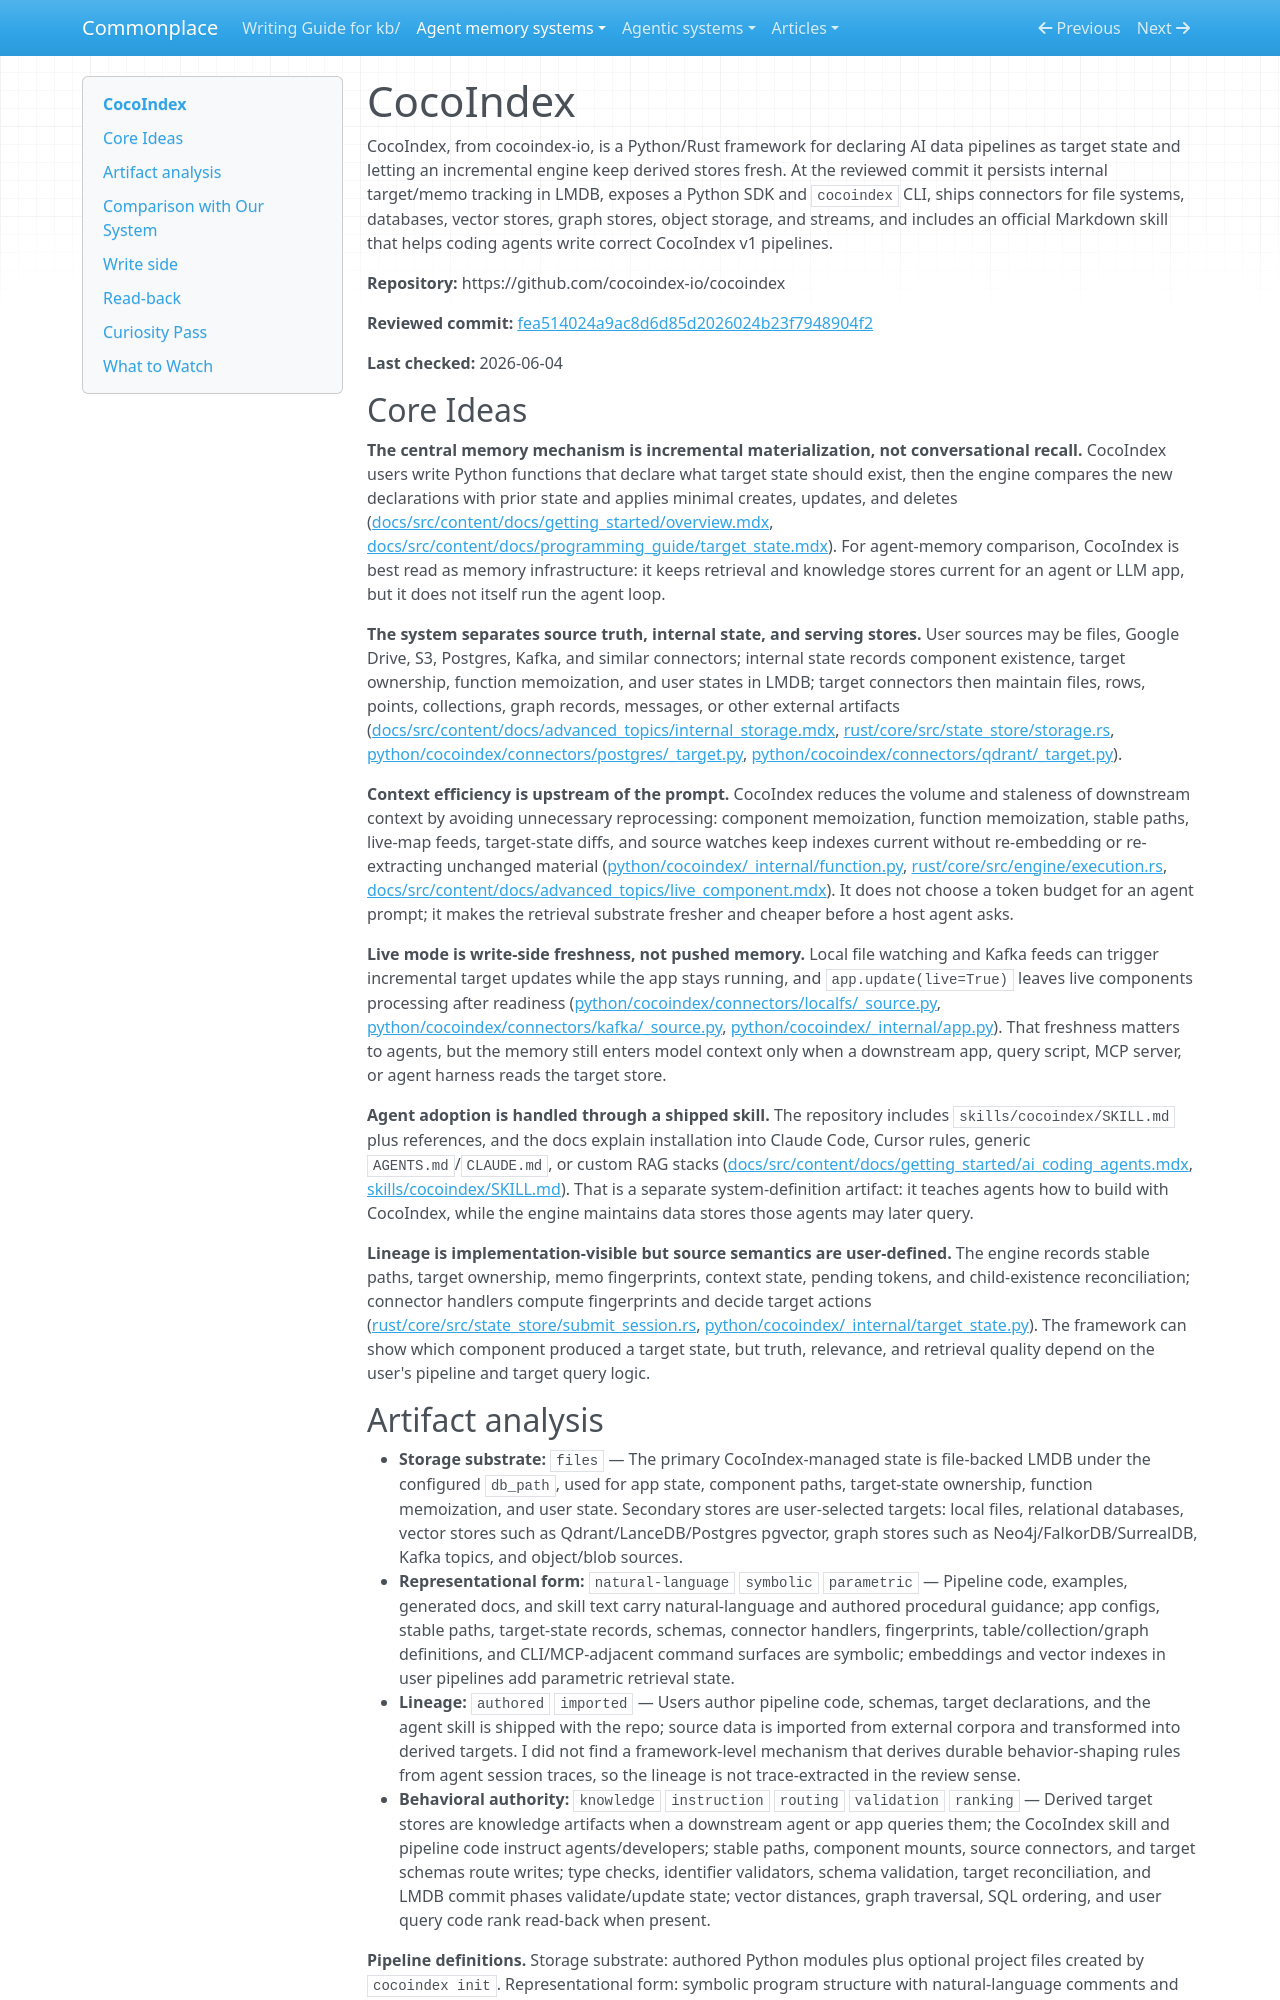

repository: zby/commonplace · page: agent-memory-systems/reviews/cocoindex/index.html · generator: mkdocs

---
description: "CocoIndex review: incremental AI data-pipeline framework that maintains fresh vector, graph, file, and database indexes for downstream agent retrieval"
type: agent-memory-systems/types/agent-memory-system-review.md
source-tier: code-grounded
last-checked: "2026-06-04"
---

# CocoIndex

CocoIndex, from cocoindex-io, is a Python/Rust framework for declaring AI data pipelines as target state and letting an incremental engine keep derived stores fresh. At the reviewed commit it persists internal target/memo tracking in LMDB, exposes a Python SDK and `cocoindex` CLI, ships connectors for file systems, databases, vector stores, graph stores, object storage, and streams, and includes an official Markdown skill that helps coding agents write correct CocoIndex v1 pipelines.

**Repository:** https://github.com/cocoindex-io/cocoindex

**Reviewed commit:** [fea514024a9ac8d6d85d2026024b23f7948904f2](https://github.com/cocoindex-io/cocoindex/commit/fea514024a9ac8d6d85d2026024b23f7948904f2)

**Last checked:** 2026-06-04

## Core Ideas

**The central memory mechanism is incremental materialization, not conversational recall.** CocoIndex users write Python functions that declare what target state should exist, then the engine compares the new declarations with prior state and applies minimal creates, updates, and deletes ([docs/src/content/docs/getting_started/overview.mdx](https://github.com/cocoindex-io/cocoindex/blob/fea514024a9ac8d6d85d2026024b23f7948904f2/docs/src/content/docs/getting_started/overview.mdx), [docs/src/content/docs/programming_guide/target_state.mdx](https://github.com/cocoindex-io/cocoindex/blob/fea514024a9ac8d6d85d2026024b23f7948904f2/docs/src/content/docs/programming_guide/target_state.mdx)). For agent-memory comparison, CocoIndex is best read as memory infrastructure: it keeps retrieval and knowledge stores current for an agent or LLM app, but it does not itself run the agent loop.

**The system separates source truth, internal state, and serving stores.** User sources may be files, Google Drive, S3, Postgres, Kafka, and similar connectors; internal state records component existence, target ownership, function memoization, and user states in LMDB; target connectors then maintain files, rows, points, collections, graph records, messages, or other external artifacts ([docs/src/content/docs/advanced_topics/internal_storage.mdx](https://github.com/cocoindex-io/cocoindex/blob/fea514024a9ac8d6d85d2026024b23f7948904f2/docs/src/content/docs/advanced_topics/internal_storage.mdx), [rust/core/src/state_store/storage.rs](https://github.com/cocoindex-io/cocoindex/blob/fea514024a9ac8d6d85d2026024b23f7948904f2/rust/core/src/state_store/storage.rs), [python/cocoindex/connectors/postgres/_target.py](https://github.com/cocoindex-io/cocoindex/blob/fea514024a9ac8d6d85d2026024b23f7948904f2/python/cocoindex/connectors/postgres/_target.py), [python/cocoindex/connectors/qdrant/_target.py](https://github.com/cocoindex-io/cocoindex/blob/fea514024a9ac8d6d85d2026024b23f7948904f2/python/cocoindex/connectors/qdrant/_target.py)).

**Context efficiency is upstream of the prompt.** CocoIndex reduces the volume and staleness of downstream context by avoiding unnecessary reprocessing: component memoization, function memoization, stable paths, live-map feeds, target-state diffs, and source watches keep indexes current without re-embedding or re-extracting unchanged material ([python/cocoindex/_internal/function.py](https://github.com/cocoindex-io/cocoindex/blob/fea514024a9ac8d6d85d2026024b23f7948904f2/python/cocoindex/_internal/function.py), [rust/core/src/engine/execution.rs](https://github.com/cocoindex-io/cocoindex/blob/fea514024a9ac8d6d85d2026024b23f7948904f2/rust/core/src/engine/execution.rs), [docs/src/content/docs/advanced_topics/live_component.mdx](https://github.com/cocoindex-io/cocoindex/blob/fea514024a9ac8d6d85d2026024b23f7948904f2/docs/src/content/docs/advanced_topics/live_component.mdx)). It does not choose a token budget for an agent prompt; it makes the retrieval substrate fresher and cheaper before a host agent asks.

**Live mode is write-side freshness, not pushed memory.** Local file watching and Kafka feeds can trigger incremental target updates while the app stays running, and `app.update(live=True)` leaves live components processing after readiness ([python/cocoindex/connectors/localfs/_source.py](https://github.com/cocoindex-io/cocoindex/blob/fea514024a9ac8d6d85d2026024b23f7948904f2/python/cocoindex/connectors/localfs/_source.py), [python/cocoindex/connectors/kafka/_source.py](https://github.com/cocoindex-io/cocoindex/blob/fea514024a9ac8d6d85d2026024b23f7948904f2/python/cocoindex/connectors/kafka/_source.py), [python/cocoindex/_internal/app.py](https://github.com/cocoindex-io/cocoindex/blob/fea514024a9ac8d6d85d2026024b23f7948904f2/python/cocoindex/_internal/app.py)). That freshness matters to agents, but the memory still enters model context only when a downstream app, query script, MCP server, or agent harness reads the target store.

**Agent adoption is handled through a shipped skill.** The repository includes `skills/cocoindex/SKILL.md` plus references, and the docs explain installation into Claude Code, Cursor rules, generic `AGENTS.md`/`CLAUDE.md`, or custom RAG stacks ([docs/src/content/docs/getting_started/ai_coding_agents.mdx](https://github.com/cocoindex-io/cocoindex/blob/fea514024a9ac8d6d85d2026024b23f7948904f2/docs/src/content/docs/getting_started/ai_coding_agents.mdx), [skills/cocoindex/SKILL.md](https://github.com/cocoindex-io/cocoindex/blob/fea514024a9ac8d6d85d2026024b23f7948904f2/skills/cocoindex/SKILL.md)). That is a separate system-definition artifact: it teaches agents how to build with CocoIndex, while the engine maintains data stores those agents may later query.

**Lineage is implementation-visible but source semantics are user-defined.** The engine records stable paths, target ownership, memo fingerprints, context state, pending tokens, and child-existence reconciliation; connector handlers compute fingerprints and decide target actions ([rust/core/src/state_store/submit_session.rs](https://github.com/cocoindex-io/cocoindex/blob/fea514024a9ac8d6d85d2026024b23f7948904f2/rust/core/src/state_store/submit_session.rs), [python/cocoindex/_internal/target_state.py](https://github.com/cocoindex-io/cocoindex/blob/fea514024a9ac8d6d85d2026024b23f7948904f2/python/cocoindex/_internal/target_state.py)). The framework can show which component produced a target state, but truth, relevance, and retrieval quality depend on the user's pipeline and target query logic.
